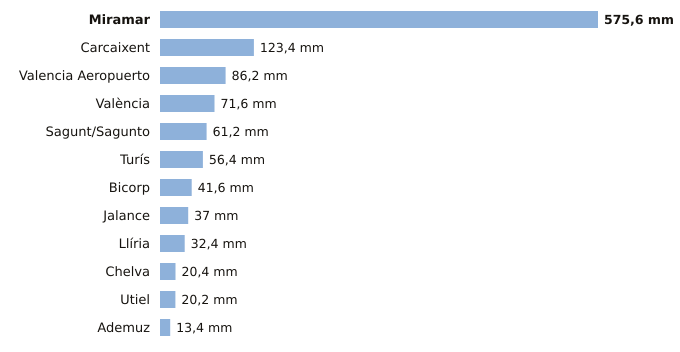

Values plotted in this chart, from the file beside it:
estacion, provincia, indicativo, mm_6_dias_anteriores, mm_hoy, mm_7_dias, horas_de_hoy
Miramar, Valencia, 8058Y, 575.6, 0.0, 575.6, 4
Carcaixent, Valencia, 8300X, 123.4, 0.0, 123.4, 3
Valencia Aeropuerto, Valencia, 8414A, 86.2, 0.0, 86.2, 4
València, Valencia, 8416, 71.6, 0.0, 71.6, 4
Sagunt/Sagunto, Valencia, 8446Y, 61.2, 0.0, 61.2, 2
Turís, Valencia, 8337X, 56.4, 0.0, 56.4, 1
Bicorp, Valencia, 8270X, 41.6, 0.0, 41.6, 4
Jalance, Valencia, 8193E, 37.0, 0.0, 37.0, 2
Llíria, Valencia, 8409X, 32.4, 0.0, 32.4, 4
Chelva, Valencia, 8395X, 20.4, 0.0, 20.4, 4
Utiel, Valencia, 8309X, 20.2, 0.0, 20.2, 4
Ademuz, Valencia, 8381X, 13.4, 0.0, 13.4, 2
